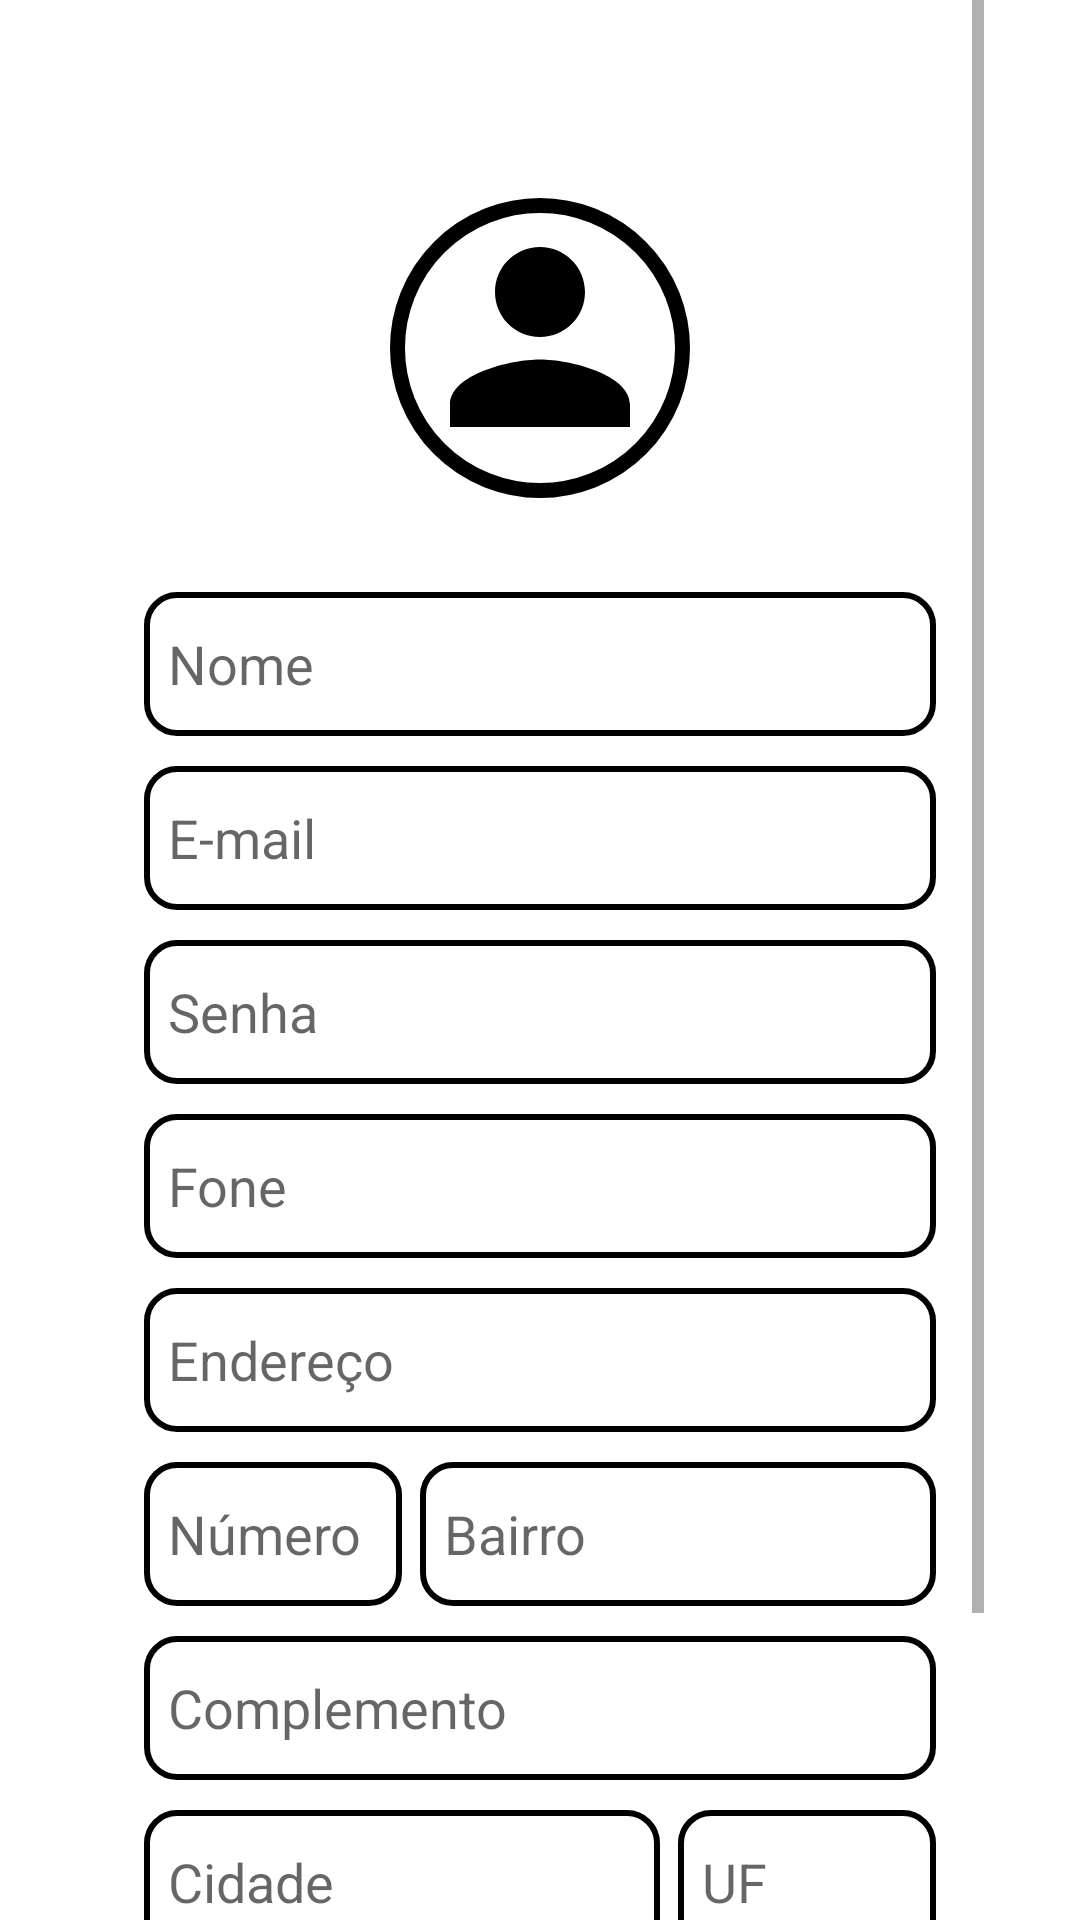

Produce the Android XML layout that renders to this screen, including the resource entries it uses.
<!-- AndroidManifest.xml: application theme AppTheme -->
<!-- res/layout/activity_cadastro_usuario.xml -->
<?xml version="1.0" encoding="utf-8"?>
<ScrollView xmlns:android="http://schemas.android.com/apk/res/android"
    android:layout_width="match_parent"
    android:layout_height="match_parent"
    android:background="@color/white"
    android:paddingLeft="32dp"
    android:paddingRight="32dp">

    <LinearLayout
        android:layout_width="match_parent"
        android:layout_height="wrap_content"
        android:orientation="vertical"
        android:padding="16dp">

        <View
            android:id="@+id/conteiner_usuario"
            android:layout_width="100dp"
            android:layout_height="100dp"
            android:background="@drawable/conteiner_usuario"
            android:layout_gravity="center_horizontal"
            android:layout_marginTop="50dp" />

        <ImageView
            android:layout_width="90dp"
            android:layout_height="90dp"
            android:src="@drawable/ic_usuario"
            android:layout_gravity="center_horizontal"
            android:layout_marginTop="-99dp"
            android:contentDescription="@string/fig_person" />

        <EditText
            android:id="@+id/editTextName"
            android:layout_width="match_parent"
            android:layout_height="48dp"
            android:layout_marginTop="40dp"
            android:background="@drawable/shape_edit_text"
            android:inputType="text"
            android:maxLength="150"
            android:hint="@string/name"
            android:padding="8dp" />

        <EditText
            android:id="@+id/editTextEmail"
            android:hint="@string/email"
            android:layout_width="match_parent"
            android:layout_height="48dp"
            android:layout_marginTop="10dp"
            android:inputType="textEmailAddress"
            android:maxLength="100"
            android:autofillHints="emailAddress"
            android:background="@drawable/shape_edit_text"
            android:padding="8dp" />

        <EditText
            android:id="@+id/editTextPassword"
            android:hint="@string/password"
            android:layout_width="match_parent"
            android:layout_height="48dp"
            android:layout_marginTop="10dp"
            android:inputType="textPassword"
            android:autofillHints="password"
            android:background="@drawable/shape_edit_text"
            android:padding="8dp" />

        <EditText
            android:id="@+id/editTextFoneUser"
            android:hint="@string/fone"
            android:layout_width="match_parent"
            android:layout_height="48dp"
            android:layout_marginTop="10dp"
            android:inputType="phone"
            android:maxLength="15"
            android:background="@drawable/shape_edit_text"
            android:padding="8dp" />

        <EditText
            android:id="@+id/editTextEndereco"
            android:hint="@string/adress"
            android:layout_width="match_parent"
            android:layout_height="48dp"
            android:layout_marginTop="10dp"
            android:inputType="text"
            android:maxLength="100"
            android:background="@drawable/shape_edit_text"
            android:padding="8dp" />

        <LinearLayout
            android:layout_width="match_parent"
            android:layout_height="wrap_content"
            android:orientation="horizontal"
            android:layout_marginTop="10dp">

            <EditText
                android:id="@+id/editTextNro"
                android:layout_width="0dp"
                android:layout_height="48dp"
                android:layout_weight="1"
                android:hint="@string/number"
                android:inputType="text"
                android:maxLength="15"
                android:background="@drawable/shape_edit_text"
                android:padding="8dp" />

            <Space
                android:layout_width="6dp"
                android:layout_height="wrap_content" />

            <EditText
                android:id="@+id/editTextBairro"
                android:layout_width="0dp"
                android:layout_height="48dp"
                android:layout_weight="2"
                android:hint="@string/bairro"
                android:inputType="text"
                android:maxLength="50"
                android:background="@drawable/shape_edit_text"
                android:padding="8dp" />
        </LinearLayout>

        <EditText
            android:id="@+id/editTextComplemento"
            android:hint="@string/complemento"
            android:layout_width="match_parent"
            android:layout_height="48dp"
            android:layout_marginTop="10dp"
            android:inputType="text"
            android:maxLength="100"
            android:background="@drawable/shape_edit_text"
            android:padding="8dp" />

        <LinearLayout
            android:layout_width="match_parent"
            android:layout_height="wrap_content"
            android:orientation="horizontal"
            android:layout_marginTop="10dp">

            <EditText
                android:id="@+id/editTextCidade"
                android:layout_width="0dp"
                android:layout_height="48dp"
                android:layout_weight="2"
                android:hint="@string/cidade"
                android:inputType="text"
                android:maxLength="100"
                android:background="@drawable/shape_edit_text"
                android:padding="8dp" />

            <Space
                android:layout_width="6dp"
                android:layout_height="wrap_content" />

            <EditText
                android:id="@+id/editTextUF"
                android:layout_width="0dp"
                android:layout_height="48dp"
                android:layout_weight="1"
                android:hint="@string/estado"
                android:inputType="textCapCharacters"
                android:maxLength="2"
                android:background="@drawable/shape_edit_text"
                android:padding="8dp" />
        </LinearLayout>

        <androidx.appcompat.widget.AppCompatButton
            android:id="@+id/buttonCadastrar"
            android:layout_width="300dp"
            android:layout_height="wrap_content"
            android:layout_gravity="center"
            android:layout_marginBottom="8dp"
            android:layout_marginTop="30dp"
            android:text="@string/cadastrar"
            android:textAllCaps="false"
            android:textSize="20sp"
            android:textColor="@color/black"
            android:background="@drawable/background_botao" />
    </LinearLayout>
</ScrollView>
<!-- resources referenced by this layout -->
<resources>
  <color name="black">#FF000000</color>
  <color name="white">#FFFFFFFF</color>
  <!-- drawable background_botao (drawable) -->
  <?xml version="1.0" encoding="utf-8"?>
  <shape xmlns:android="http://schemas.android.com/apk/res/android"
      android:shape="rectangle">
      <solid android:color="#C9EBC6"></solid>
      <corners android:radius="15dp"></corners>
      <stroke android:width="2dp" android:color="#000000"></stroke>
  </shape>
  <!-- drawable conteiner_usuario (drawable) -->
  <?xml version="1.0" encoding="utf-8"?>
  <shape xmlns:android="http://schemas.android.com/apk/res/android">
      <solid android:color="@color/white"/>
      <corners android:radius="100dp" />
      <stroke android:color="@color/black" android:width="5dp"/>
  </shape>
  <!-- drawable ic_usuario (drawable) -->
  <vector xmlns:android="http://schemas.android.com/apk/res/android"
      android:height="24dp"
      android:width="24dp"
      android:tint="#000000"
      android:viewportHeight="24" android:viewportWidth="24"
       >
      <path android:fillColor="@android:color/white" android:pathData="M12,12c2.21,0 4,-1.79 4,-4s-1.79,-4 -4,-4 -4,1.79 -4,4 1.79,4 4,4zM12,14c-2.67,0 -8,1.34 -8,4v2h16v-2c0,-2.66 -5.33,-4 -8,-4z"/>
  </vector>
  <!-- drawable shape_edit_text (drawable) -->
  <?xml version="1.0" encoding="utf-8"?>
  <shape xmlns:android="http://schemas.android.com/apk/res/android"
      android:shape="rectangle">
      <corners android:radius="10dp"/>
      <stroke android:width="2dp"/>
  </shape>
  <string name="adress">Endereço</string>
  <string name="bairro">Bairro</string>
  <string name="cadastrar">Cadastrar</string>
  <string name="cidade">Cidade</string>
  <string name="complemento">Complemento</string>
  <string name="email">E-mail</string>
  <string name="estado">UF</string>
  <string name="fig_person">Figura representando uma pessoa</string>
  <string name="fone">Fone</string>
  <string name="name">Nome</string>
  <string name="number">Número</string>
  <string name="password">Senha</string>
  <style name="AppTheme" parent="Theme.AppCompat.Light.DarkActionBar">
          <item name="android:statusBarColor">@color/black</item>
      </style>
</resources>
